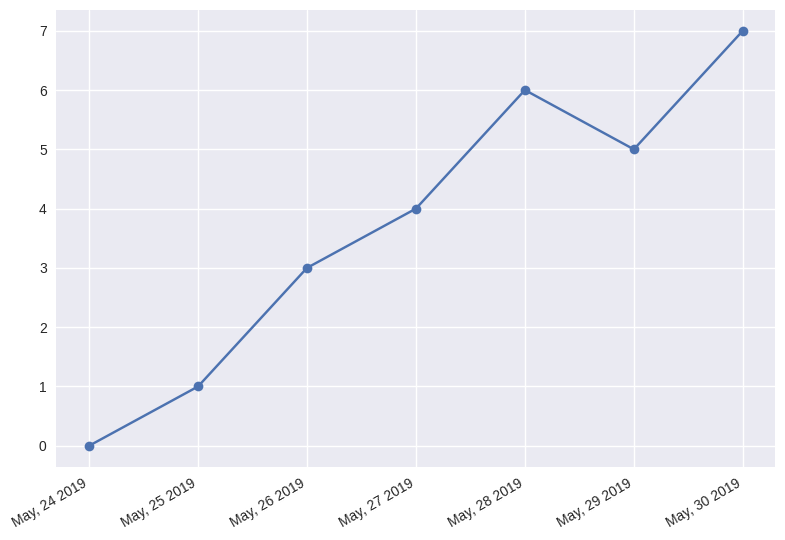

Write Python code to recreate this figure.
from matplotlib import pyplot as plt
from datetime import datetime,timedelta
from matplotlib import dates as mpli_dates
plt.style.use('seaborn-v0_8')
dates = [
    datetime(2019, 5, 24),
    datetime(2019, 5, 25),
    datetime(2019, 5, 26),
    datetime(2019, 5, 27),
    datetime(2019, 5, 28),
    datetime(2019, 5, 29),
    datetime(2019, 5, 30)
]

y = [0, 1, 3, 4, 6, 5, 7]
plt.plot(dates,y,marker='o',linestyle='solid')
plt.gcf().autofmt_xdate()
date_format=mpli_dates.DateFormatter('%b, %d %Y')
plt.gca().xaxis.set_major_formatter(date_format)

plt.tight_layout()
plt.show()
